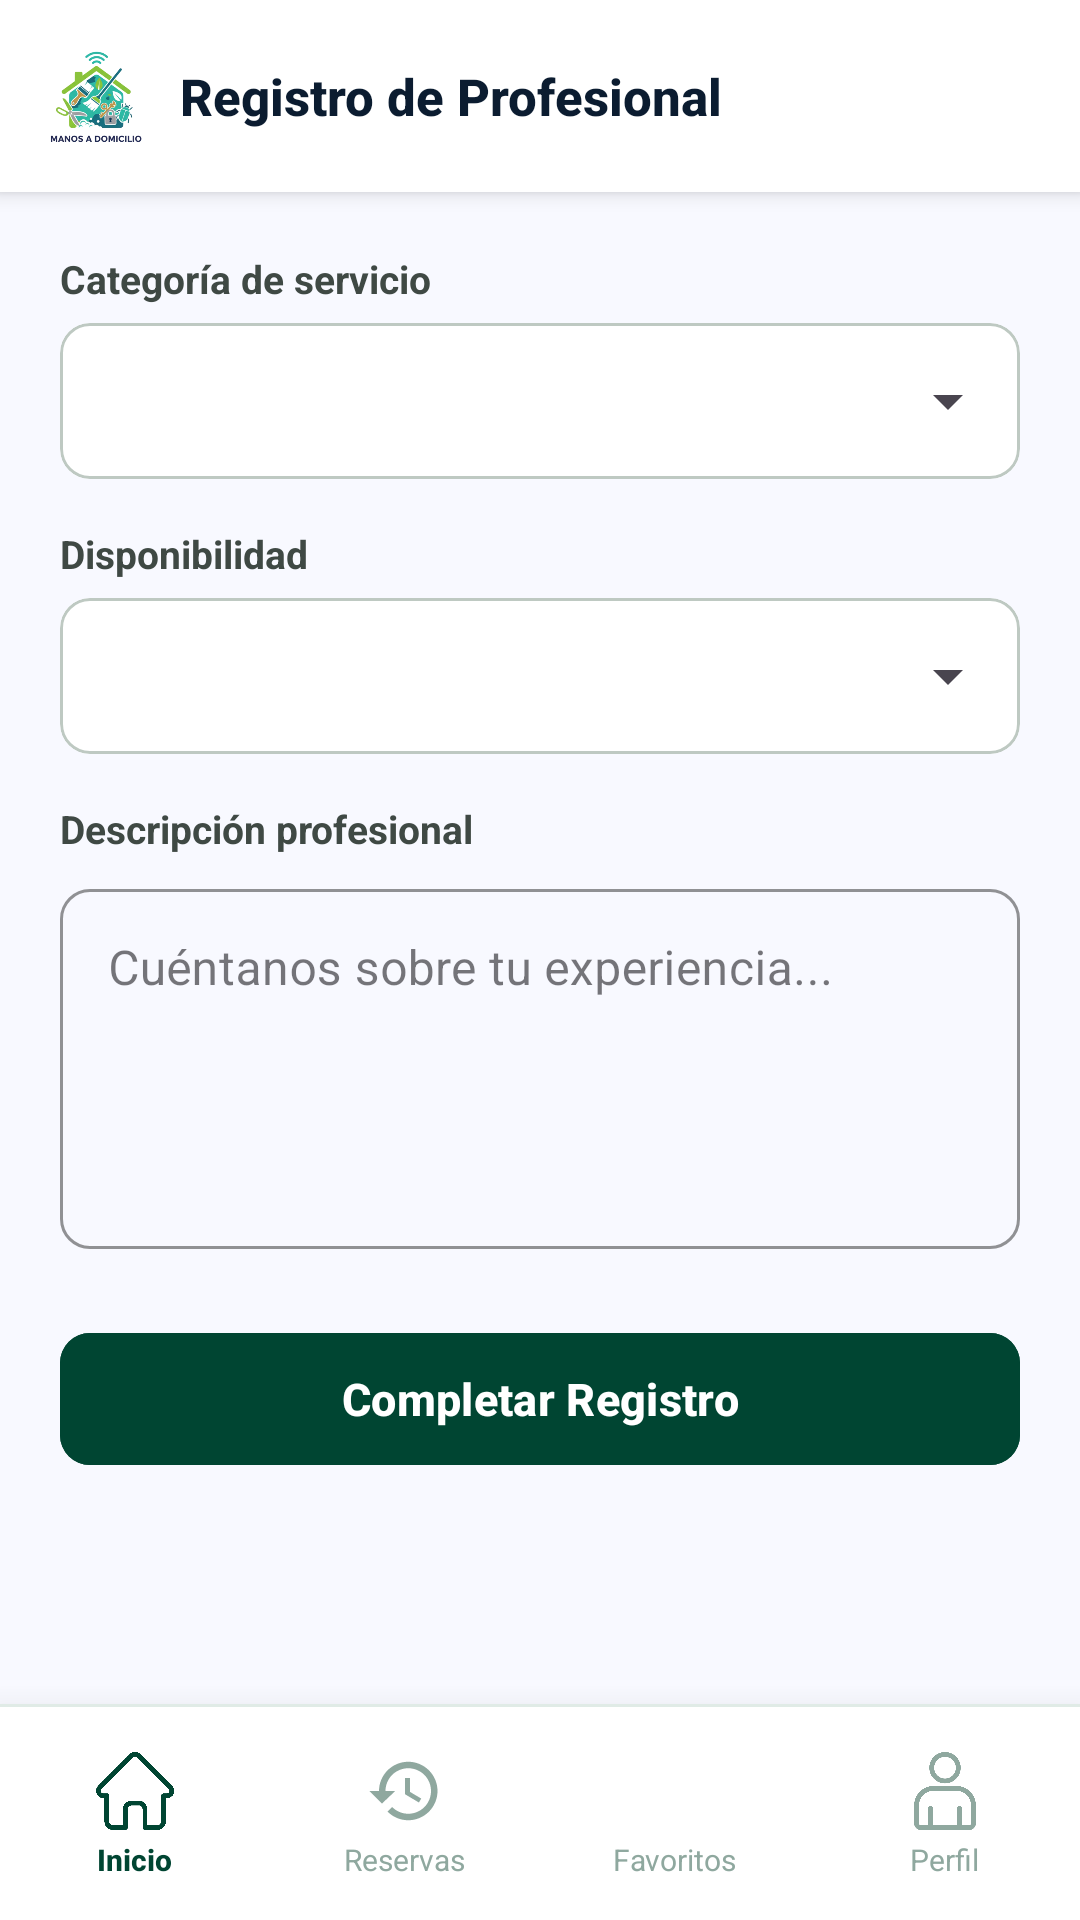

Android layout source for this screen:
<!-- AndroidManifest.xml: application theme Theme.ManosADomicilio -->
<!-- res/layout/registro_trabajador.xml -->
<?xml version="1.0" encoding="utf-8"?>
<androidx.constraintlayout.widget.ConstraintLayout xmlns:android="http://schemas.android.com/apk/res/android"
    xmlns:app="http://schemas.android.com/apk/res-auto"
    android:layout_width="match_parent"
    android:layout_height="match_parent"
    android:background="@color/stitchBackground">

    
    <LinearLayout
        android:id="@+id/topBar"
        android:layout_width="0dp"
        android:layout_height="64dp"
        android:orientation="horizontal"
        android:gravity="center_vertical"
        android:paddingHorizontal="16dp"
        android:background="@color/stitchSurfaceContainerLowest"
        android:elevation="4dp"
        app:layout_constraintTop_toTopOf="parent"
        app:layout_constraintStart_toStartOf="parent"
        app:layout_constraintEnd_toEndOf="parent">

        <ImageView
            android:id="@+id/ivLogo"
            android:layout_width="32dp"
            android:layout_height="32dp"
            android:src="@drawable/logo_chiquito"
            android:scaleType="centerInside" />

        <TextView
            android:id="@+id/tvTitulo"
            android:layout_width="0dp"
            android:layout_height="wrap_content"
            android:layout_weight="1"
            android:text="Registro de Profesional"
            android:textSize="17sp"
            android:textStyle="bold"
            android:textColor="@color/stitchOnSurface"
            android:fontFamily="sans-serif-medium"
            android:layout_marginStart="12dp" />
    </LinearLayout>

    
    <ScrollView
        android:layout_width="0dp"
        android:layout_height="0dp"
        app:layout_constraintTop_toBottomOf="@id/topBar"
        app:layout_constraintBottom_toTopOf="@id/menuInferior"
        app:layout_constraintStart_toStartOf="parent"
        app:layout_constraintEnd_toEndOf="parent">

        <LinearLayout
            android:layout_width="match_parent"
            android:layout_height="wrap_content"
            android:orientation="vertical"
            android:padding="20dp">

            
            <TextView
                android:id="@+id/tvLabelCategoria"
                android:layout_width="wrap_content"
                android:layout_height="wrap_content"
                android:text="Categoría de servicio"
                android:textSize="13sp"
                android:textStyle="bold"
                android:textColor="@color/stitchOnSurfaceVariant"
                android:layout_marginBottom="6dp" />

            <com.google.android.material.card.MaterialCardView
                android:layout_width="match_parent"
                android:layout_height="wrap_content"
                android:layout_marginBottom="16dp"
                app:cardCornerRadius="10dp"
                app:cardElevation="0dp"
                app:strokeColor="@color/stitchOutlineVariant"
                app:strokeWidth="1dp"
                app:cardBackgroundColor="@color/stitchSurfaceContainerLowest">

                <Spinner
                    android:id="@+id/spinnerCategorias"
                    android:layout_width="match_parent"
                    android:layout_height="52dp"
                    android:paddingHorizontal="14dp"
                    android:textColor="@color/stitchOnSurface" />
            </com.google.android.material.card.MaterialCardView>

            
            <TextView
                android:id="@+id/tvLabelDisponibilidad"
                android:layout_width="wrap_content"
                android:layout_height="wrap_content"
                android:text="Disponibilidad"
                android:textSize="13sp"
                android:textStyle="bold"
                android:textColor="@color/stitchOnSurfaceVariant"
                android:layout_marginBottom="6dp" />

            <com.google.android.material.card.MaterialCardView
                android:layout_width="match_parent"
                android:layout_height="wrap_content"
                android:layout_marginBottom="16dp"
                app:cardCornerRadius="10dp"
                app:cardElevation="0dp"
                app:strokeColor="@color/stitchOutlineVariant"
                app:strokeWidth="1dp"
                app:cardBackgroundColor="@color/stitchSurfaceContainerLowest">

                <Spinner
                    android:id="@+id/spinnerDisponibilidad"
                    android:layout_width="match_parent"
                    android:layout_height="52dp"
                    android:paddingHorizontal="14dp"
                    android:textColor="@color/stitchOnSurface" />
            </com.google.android.material.card.MaterialCardView>

            
            <TextView
                android:layout_width="wrap_content"
                android:layout_height="wrap_content"
                android:text="Descripción profesional"
                android:textSize="13sp"
                android:textStyle="bold"
                android:textColor="@color/stitchOnSurfaceVariant"
                android:layout_marginBottom="6dp" />

            <com.google.android.material.textfield.TextInputLayout
                style="@style/Widget.MaterialComponents.TextInputLayout.OutlinedBox"
                android:layout_width="match_parent"
                android:layout_height="wrap_content"
                android:hint="Cuéntanos sobre tu experiencia..."
                app:boxStrokeColor="@color/stitchOutlineVariant"
                app:boxCornerRadiusTopStart="10dp"
                app:boxCornerRadiusTopEnd="10dp"
                app:boxCornerRadiusBottomStart="10dp"
                app:boxCornerRadiusBottomEnd="10dp"
                android:layout_marginBottom="24dp">

                <com.google.android.material.textfield.TextInputEditText
                    android:id="@+id/etDescripcion"
                    android:layout_width="match_parent"
                    android:layout_height="120dp"
                    android:inputType="textMultiLine"
                    android:gravity="top"
                    android:textColor="@color/stitchOnSurface" />
            </com.google.android.material.textfield.TextInputLayout>

            <com.google.android.material.button.MaterialButton
                android:id="@+id/btnRegistrarse"
                android:layout_width="match_parent"
                android:layout_height="52dp"
                android:text="Completar Registro"
                android:textSize="15sp"
                android:textStyle="bold"
                android:textColor="@color/white"
                android:backgroundTint="@color/stitchPrimary"
                app:cornerRadius="10dp" />

        </LinearLayout>
    </ScrollView>

    
    <include
        layout="@layout/bottom_menu"
        android:id="@+id/menuInferior"
        android:layout_width="match_parent"
        android:layout_height="72dp"
        app:layout_constraintBottom_toBottomOf="parent"
        app:layout_constraintStart_toStartOf="parent"
        app:layout_constraintEnd_toEndOf="parent" />

</androidx.constraintlayout.widget.ConstraintLayout>
<!-- res/layout/bottom_menu.xml (included above) -->
<?xml version="1.0" encoding="utf-8"?>
<LinearLayout
    xmlns:android="http://schemas.android.com/apk/res/android"
    xmlns:app="http://schemas.android.com/apk/res-auto"
    android:layout_width="match_parent"
    android:layout_height="72dp"
    android:orientation="vertical"
    android:background="@color/stitchSurfaceContainerLowest"
    android:elevation="16dp">

    
    <View
        android:layout_width="match_parent"
        android:layout_height="1dp"
        android:background="@color/stitchCardBorder" />

    
    <LinearLayout
        android:layout_width="match_parent"
        android:layout_height="0dp"
        android:layout_weight="1"
        android:orientation="horizontal">

        
        <LinearLayout
            android:layout_width="0dp"
            android:layout_height="match_parent"
            android:layout_weight="1"
            android:orientation="vertical"
            android:gravity="center"
            android:paddingTop="8dp"
            android:paddingBottom="6dp"
            android:clickable="true"
            android:focusable="true"
            android:background="?attr/selectableItemBackground">

            <ImageView
                android:id="@+id/ivHome"
                android:layout_width="26dp"
                android:layout_height="26dp"
                android:src="@drawable/ic_home"
                app:tint="@color/stitchPrimary" />

            <TextView
                android:layout_width="wrap_content"
                android:layout_height="wrap_content"
                android:text="Inicio"
                android:textSize="10sp"
                android:textStyle="bold"
                android:textColor="@color/stitchPrimary"
                android:layout_marginTop="3dp"
                android:fontFamily="sans-serif-medium" />
        </LinearLayout>

        
        <LinearLayout
            android:layout_width="0dp"
            android:layout_height="match_parent"
            android:layout_weight="1"
            android:orientation="vertical"
            android:gravity="center"
            android:paddingTop="8dp"
            android:paddingBottom="6dp"
            android:clickable="true"
            android:focusable="true"
            android:background="?attr/selectableItemBackground">

            <ImageView
                android:id="@+id/ivHistorial"
                android:layout_width="26dp"
                android:layout_height="26dp"
                android:src="@drawable/ic_historial"
                app:tint="@color/stitchNavInactive" />

            <TextView
                android:layout_width="wrap_content"
                android:layout_height="wrap_content"
                android:text="Reservas"
                android:textSize="10sp"
                android:textColor="@color/stitchNavInactive"
                android:layout_marginTop="3dp" />
        </LinearLayout>

        
        <LinearLayout
            android:layout_width="0dp"
            android:layout_height="match_parent"
            android:layout_weight="1"
            android:orientation="vertical"
            android:gravity="center"
            android:paddingTop="8dp"
            android:paddingBottom="6dp"
            android:clickable="true"
            android:focusable="true"
            android:background="?attr/selectableItemBackground">

            <ImageView
                android:id="@+id/ivFavoritos"
                android:layout_width="26dp"
                android:layout_height="26dp"
                android:src="@drawable/ic_favorites_menu"
                app:tint="@color/stitchNavInactive" />

            <TextView
                android:layout_width="wrap_content"
                android:layout_height="wrap_content"
                android:text="Favoritos"
                android:textSize="10sp"
                android:textColor="@color/stitchNavInactive"
                android:layout_marginTop="3dp" />
        </LinearLayout>

        
        <LinearLayout
            android:layout_width="0dp"
            android:layout_height="match_parent"
            android:layout_weight="1"
            android:orientation="vertical"
            android:gravity="center"
            android:paddingTop="8dp"
            android:paddingBottom="6dp"
            android:clickable="true"
            android:focusable="true"
            android:background="?attr/selectableItemBackground">

            <ImageView
                android:id="@+id/ivPerfil"
                android:layout_width="26dp"
                android:layout_height="26dp"
                android:src="@drawable/ic_perfil"
                app:tint="@color/stitchNavInactive" />

            <TextView
                android:layout_width="wrap_content"
                android:layout_height="wrap_content"
                android:text="Perfil"
                android:textSize="10sp"
                android:textColor="@color/stitchNavInactive"
                android:layout_marginTop="3dp" />
        </LinearLayout>

    </LinearLayout>
</LinearLayout>
<!-- resources referenced by this layout -->
<resources>
  <color name="stitchBackground">#F8F9FF</color>
  <color name="stitchCardBorder">#E0EBE6</color>
  <color name="stitchNavInactive">#8FA89F</color>
  <color name="stitchOnSurface">#0B1C30</color>
  <color name="stitchOnSurfaceVariant">#3F4944</color>
  <color name="stitchOutlineVariant">#BEC9C2</color>
  <color name="stitchPrimary">#004532</color>
  <color name="stitchSurfaceContainerLowest">#FFFFFF</color>
  <color name="white">#FFFFFFFF</color>
  <!-- drawable ic_historial (drawable) -->
  <vector xmlns:android="http://schemas.android.com/apk/res/android"
      android:width="24dp"
      android:height="24dp"
      android:viewportWidth="24.0"
      android:viewportHeight="24.0">
      <path
          android:fillColor="#FFFFFFFF"
          android:pathData="M13,3c-4.97,0 -9,4.03 -9,9H1l3.89,3.89L9,12H6c0,-3.87 3.13,-7 7,-7s7,3.13 7,7 -3.13,7 -7,7c-1.93,0 -3.68,-0.79 -4.94,-2.06l-1.42,1.42C8.27,19.99 10.51,21 13,21c4.97,0 9,-4.03 9,-9s-4.03,-9 -9,-9zm-1,5v5l4.28,2.54 0.72,-1.21 -3.5,-2.08V8H12z"/>
  </vector>
  <!-- drawable ic_home: png bitmap (drawable, 2604 bytes) -->
  <!-- drawable ic_perfil: png bitmap (drawable, 11202 bytes) -->
  <!-- drawable logo_chiquito: png bitmap (drawable, 81169 bytes) -->
  <style name="Theme.ManosADomicilio" parent="Base.Theme.ManosADomicilio" />
  <style name="Base.Theme.ManosADomicilio" parent="Theme.Material3.DayNight.NoActionBar">
          
          
      </style>
</resources>
